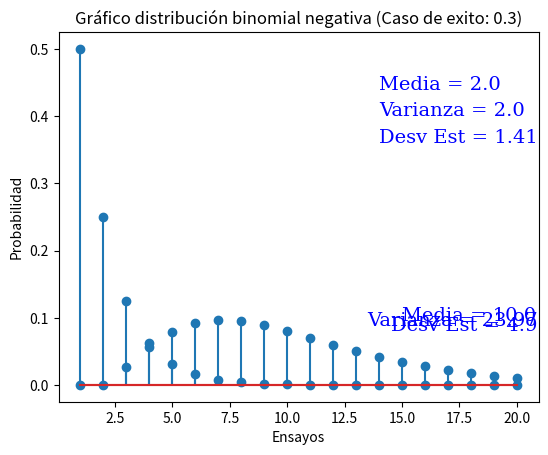

Here is the Python script that generated this plot:
#Para el primer caso se selccionó el método de distribución VAD: Distribución Gométrica. Esto debido a que el mismo se centra en el objetivo
#Planteado, que es el número de ensayos que se deben llevar a cabo antes de conseguir un único éxito, siendo este que salga un escudo.

#Para el segundo caso se seleccionó el método de distribución VAD: Distribución Binominal Negativa, debido a los parámetros y descripción del
#mismo, pues el mismo encuentra la cantidad de ensayos que se deben realizar para conseguir N éxitos, que es el problema planteado.

#Una vez averiguada la cantidad de ensayos por éxito se debe construir la funcion de masa de probabilidad y graficar

from matplotlib import pyplot as plt
import math as mt

#Calcula el factorial de un numero
def factorial(num):
    resultado = 1
    while(num > 0):
        resultado = resultado * num
        num -= 1
    return resultado

#Funcion para parte 1
def parte1(p):
    
    x = [] #Lista de ensayos
    y = [] #Lista de probabilidades
    cont = 1 #Contador de ensayos

    #Loop que calcula los valores de la función de masa de probabilidad por ensayos
    while(cont <= 20):
        
        f = (1 - p)**(cont - 1) * p #Función masa de probabilidad para Distribución Geométrica
        x.append(cont) #Se añade el número de ensayo a la lista de ensayos
        y.append(f) #Se añade el valor de la función de masa de probabilidad a la lista de probabilidades
        cont += 1 #Aumenta ensayos

    media = 1/p #Se calcula la media para la Distribución Geométrica
    varianza = (1 - p)/p**2 #Se calcula la varianza para la Distribución Geométrica
    desvEst = mt.sqrt(varianza) #Se calcula la desviación estándar para la Distribución Geométrica

    #Se define la fuente para los textos en pantalla
    font = {'family': 'serif',
        'color':  'blue',
        'weight': 'normal',
        'size': 14,
        }

    #Se definen los valores y el tipo de gráfica a ejecutar
    plt.stem(x, y)
    plt.title("Gráfico distribución geométrica (Caso de exito: " + str(p) + ")")
    plt.text(14, 0.44, "Media = " + str(round(media, 2)), fontdict=font)
    plt.text(14, 0.40, "Varianza = " + str(round(varianza,2)), fontdict=font)
    plt.text(14, 0.36, "Desv Est = " + str(round(desvEst, 2)), fontdict=font)
    plt.xlabel('Ensayos')
    plt.ylabel('Probabilidad')
    plt.subplots_adjust(left=0.15)
    plt.show()

    

#Funcion para parte 2
def parte2(p):

    x = [1, 2] #Lista de ensayos
    y = [0, 0] #Lista de probabilidades

    r = 3 #Número de éxtios
    cont = 3 #Contador de ensayos

    #Loop que calcula los valores de la función de masa de probabilidad por ensayos
    while(cont <= 20):
        
        f = factorial(cont - 1)/(factorial(r-1)*factorial(cont-1-(r-1))) * (1 - p)**(cont - r) * p**r #Función masa de probabilidad para Distribución Binominal Negativa
        x.append(cont) #Se añade el número de ensayo a la lista de ensayos
        y.append(f) #Se añade el valor de la función de masa de probabilidad a la lista de probabilidades
        cont += 1 #Aumenta ensayos

    media = r/p #Se calcula la media para la Distribución Binominal Negativa
    varianza = r**(1 - p)/p**2 #Se calcula la varianza para la Distribución Binominal Negativa
    desvEst = mt.sqrt(varianza) #Se calcula la desviación estándar para la Distribución Binominal Negativa

    #Se define la fuente para los textos en pantalla
    font = {'family': 'serif',
        'color':  'blue',
        'weight': 'normal',
        'size': 14,
        }

    #Se definen los valores y el tipo de gráfica a ejecutar
    plt.stem(x, y)
    plt.title("Gráfico distribución binomial negativa (Caso de exito: " + str(p) + ")")
    plt.text(15, 0.095, "Media = " + str(media), fontdict=font)
    plt.text(13.5, 0.088, "Varianza = " + str(round(varianza, 2)), fontdict=font)
    plt.text(14.5, 0.081, "Desv Est = " + str(round(desvEst,2)), fontdict=font)
    plt.xlabel('Ensayos')
    plt.ylabel('Probabilidad')
    plt.subplots_adjust(left=0.15)
    plt.show()

parte1(0.5)
parte2(0.3)
    
